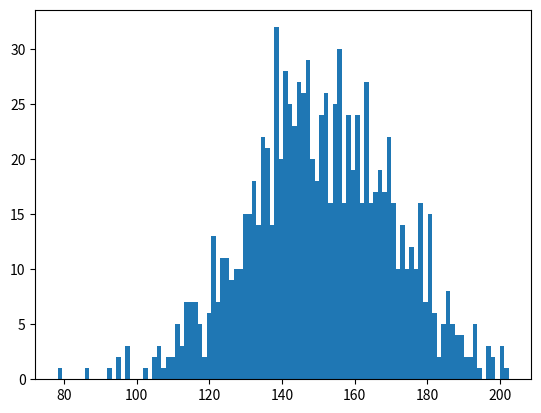

Write the Python code that produced this figure. (Note: this script raises an exception after producing the figure.)

"""
Code Challenge
  Name: 
    Normally Distributed Random Data
  Filename: 
    normal_dist.py
  Problem Statement:
    Create a normally distributed random data with parameters:
    Centered around 150.
    Standard Deviation of 20.
    Total 1000 data points.
    
    Plot the histogram using matplotlib (bucket size =100) and observe the shape.
    Calculate Standard Deviation and Variance. 
"""
import numpy as np
import matplotlib.pyplot as plt


dataa = np.random.normal(150, 20, 1000)


plt.hist(dataa,bins=100,grid=False)
